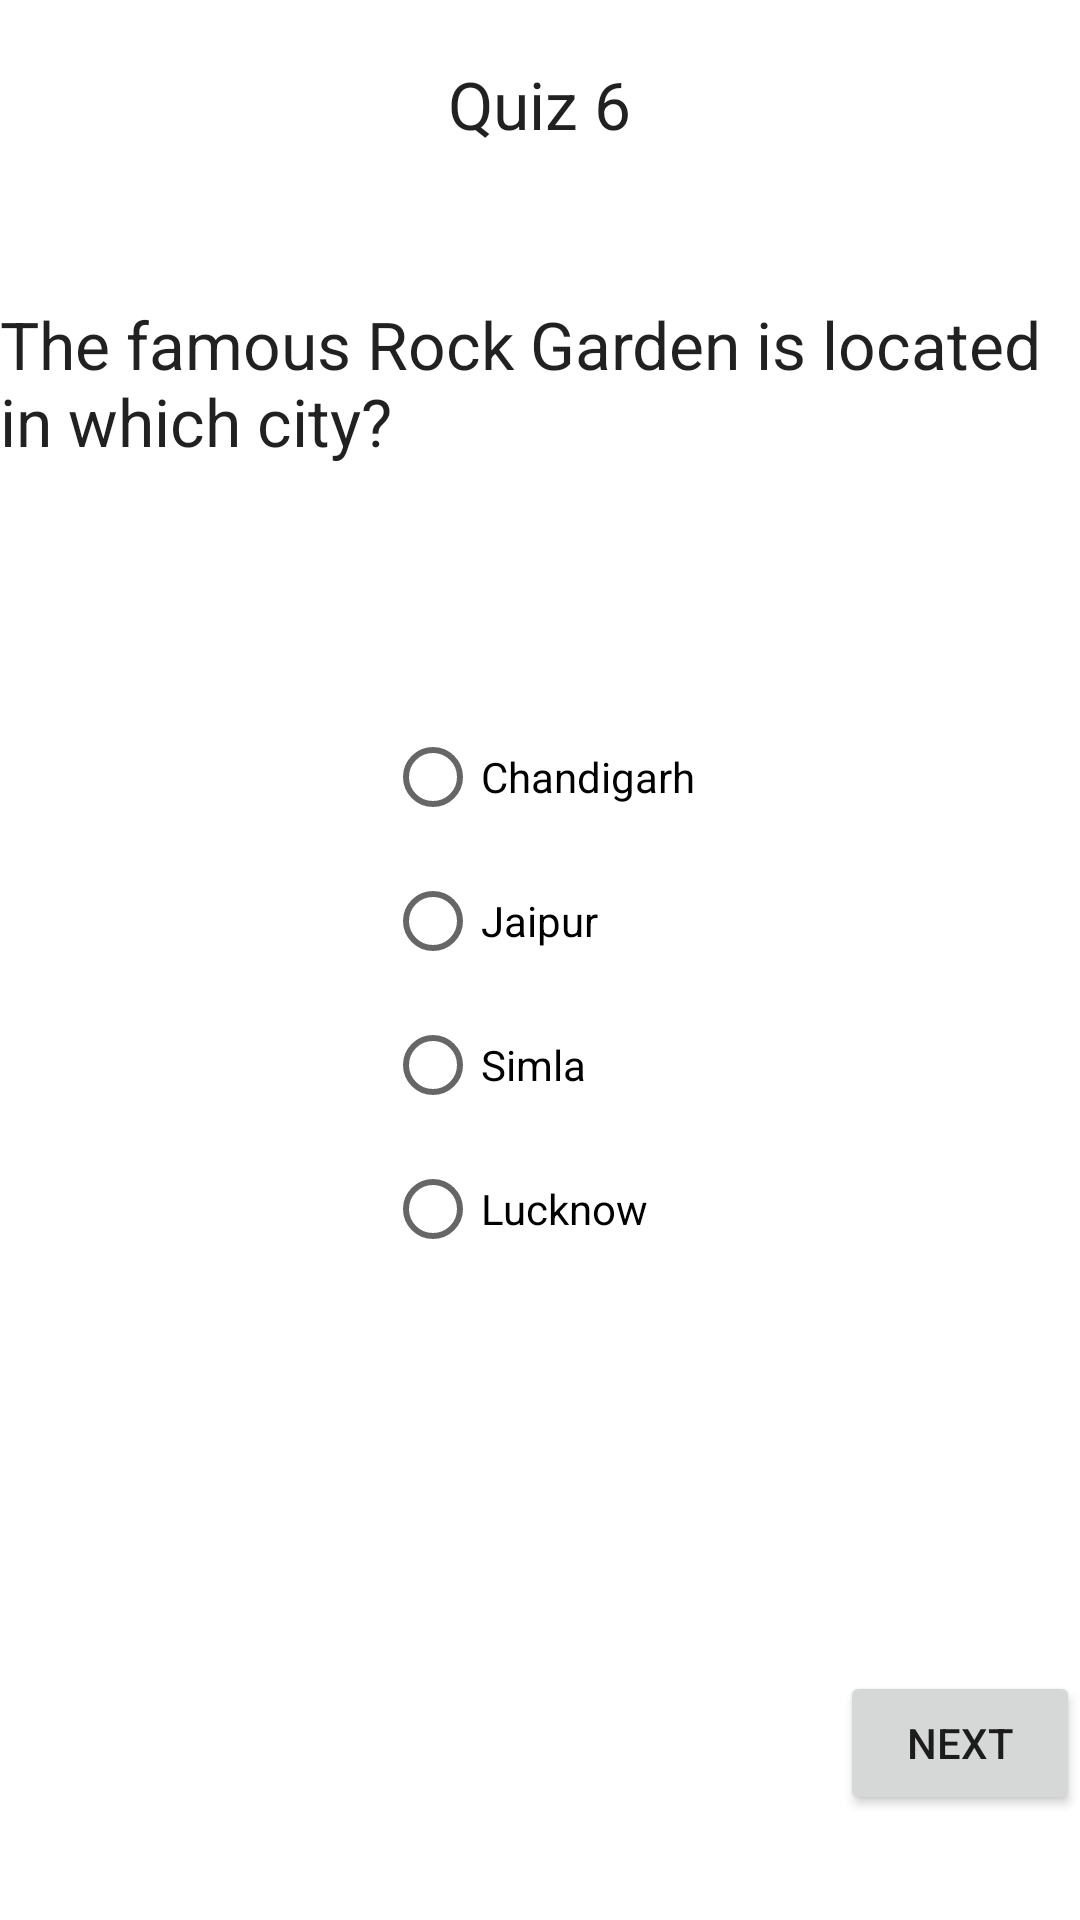

The Android layout XML behind this screen, and the referenced resources:
<!-- AndroidManifest.xml: application theme Theme.Quizztry2 -->
<!-- res/layout/activity_eq11.xml -->
<?xml version="1.0" encoding="utf-8"?>
<RelativeLayout xmlns:android="http://schemas.android.com/apk/res/android"
    xmlns:app="http://schemas.android.com/apk/res-auto"
    xmlns:tools="http://schemas.android.com/tools"
    android:layout_width="match_parent"
    android:background="@drawable/bgm"
    android:layout_height="match_parent"
    tools:context=".eq6">

    <TextView
        android:id="@+id/textView2"
        android:layout_width="wrap_content"
        android:layout_height="wrap_content"
        android:text="Quiz 6"
        android:layout_centerHorizontal="true"
        android:layout_marginTop="20dp"
        android:textAppearance="@style/TextAppearance.AppCompat.Large"
        app:layout_constraintBottom_toBottomOf="parent"
        app:layout_constraintEnd_toEndOf="parent"
        app:layout_constraintHorizontal_bias="0.498"
        app:layout_constraintStart_toStartOf="parent"
        app:layout_constraintTop_toTopOf="parent"
        app:layout_constraintVertical_bias="0.106" />

    <TextView
        android:layout_width="wrap_content"
        android:layout_height="wrap_content"
        android:layout_below="@+id/title2"
        android:layout_marginTop="100dp"
        android:text="The famous Rock Garden is located in which city?"
        android:id="@+id/que1"
        android:layout_centerHorizontal="true"
        android:textAppearance="@style/TextAppearance.AppCompat.Large"></TextView>
    <RadioGroup
        android:layout_width="wrap_content"
        android:layout_height="wrap_content"
        android:layout_below="@+id/que1"
        android:layout_marginTop="80dp"
        android:id="@+id/r"
        android:layout_centerHorizontal="true"
        >
        <RadioButton
            android:layout_width="wrap_content"
            android:layout_height="wrap_content"
            android:text="Chandigarh"
            android:id="@+id/q1"
            ></RadioButton>
        <RadioButton
            android:layout_width="wrap_content"
            android:layout_height="wrap_content"
            android:id="@+id/q2"
            android:text="Jaipur"></RadioButton>

        <RadioButton
            android:layout_width="wrap_content"
            android:layout_height="wrap_content"
            android:id="@+id/q3"
            android:text="Simla"></RadioButton>

        <RadioButton
            android:layout_width="wrap_content"
            android:layout_height="wrap_content"
            android:id="@+id/q4"
            android:text="Lucknow">

        </RadioButton>
    </RadioGroup>

    <Button
        android:layout_width="wrap_content"
        android:layout_height="wrap_content"
        android:layout_below="@+id/r"
        android:id="@+id/n1"
        android:layout_marginTop="130dp"
        android:layout_marginLeft="280dp"
        android:text="Next"></Button>


</RelativeLayout>
<!-- resources referenced by this layout -->
<resources>
  <style name="Theme.Quizztry2" parent="Theme.MaterialComponents.DayNight.DarkActionBar">
          
          <item name="colorPrimary">@color/purple_500</item>
          <item name="colorPrimaryVariant">@color/purple_700</item>
          <item name="colorOnPrimary">@color/white</item>
          
          <item name="colorSecondary">@color/teal_200</item>
          <item name="colorSecondaryVariant">@color/teal_700</item>
          <item name="colorOnSecondary">@color/black</item>
          
          <item name="android:statusBarColor" tools:targetApi="l">?attr/colorPrimaryVariant</item>
          
      </style>
  <color name="purple_500">#FF6200EE</color>
  <color name="purple_700">#FF3700B3</color>
  <color name="white">#FFFFFFFF</color>
  <color name="teal_200">#FF03DAC5</color>
  <color name="teal_700">#FF018786</color>
  <color name="black">#FF000000</color>
</resources>
